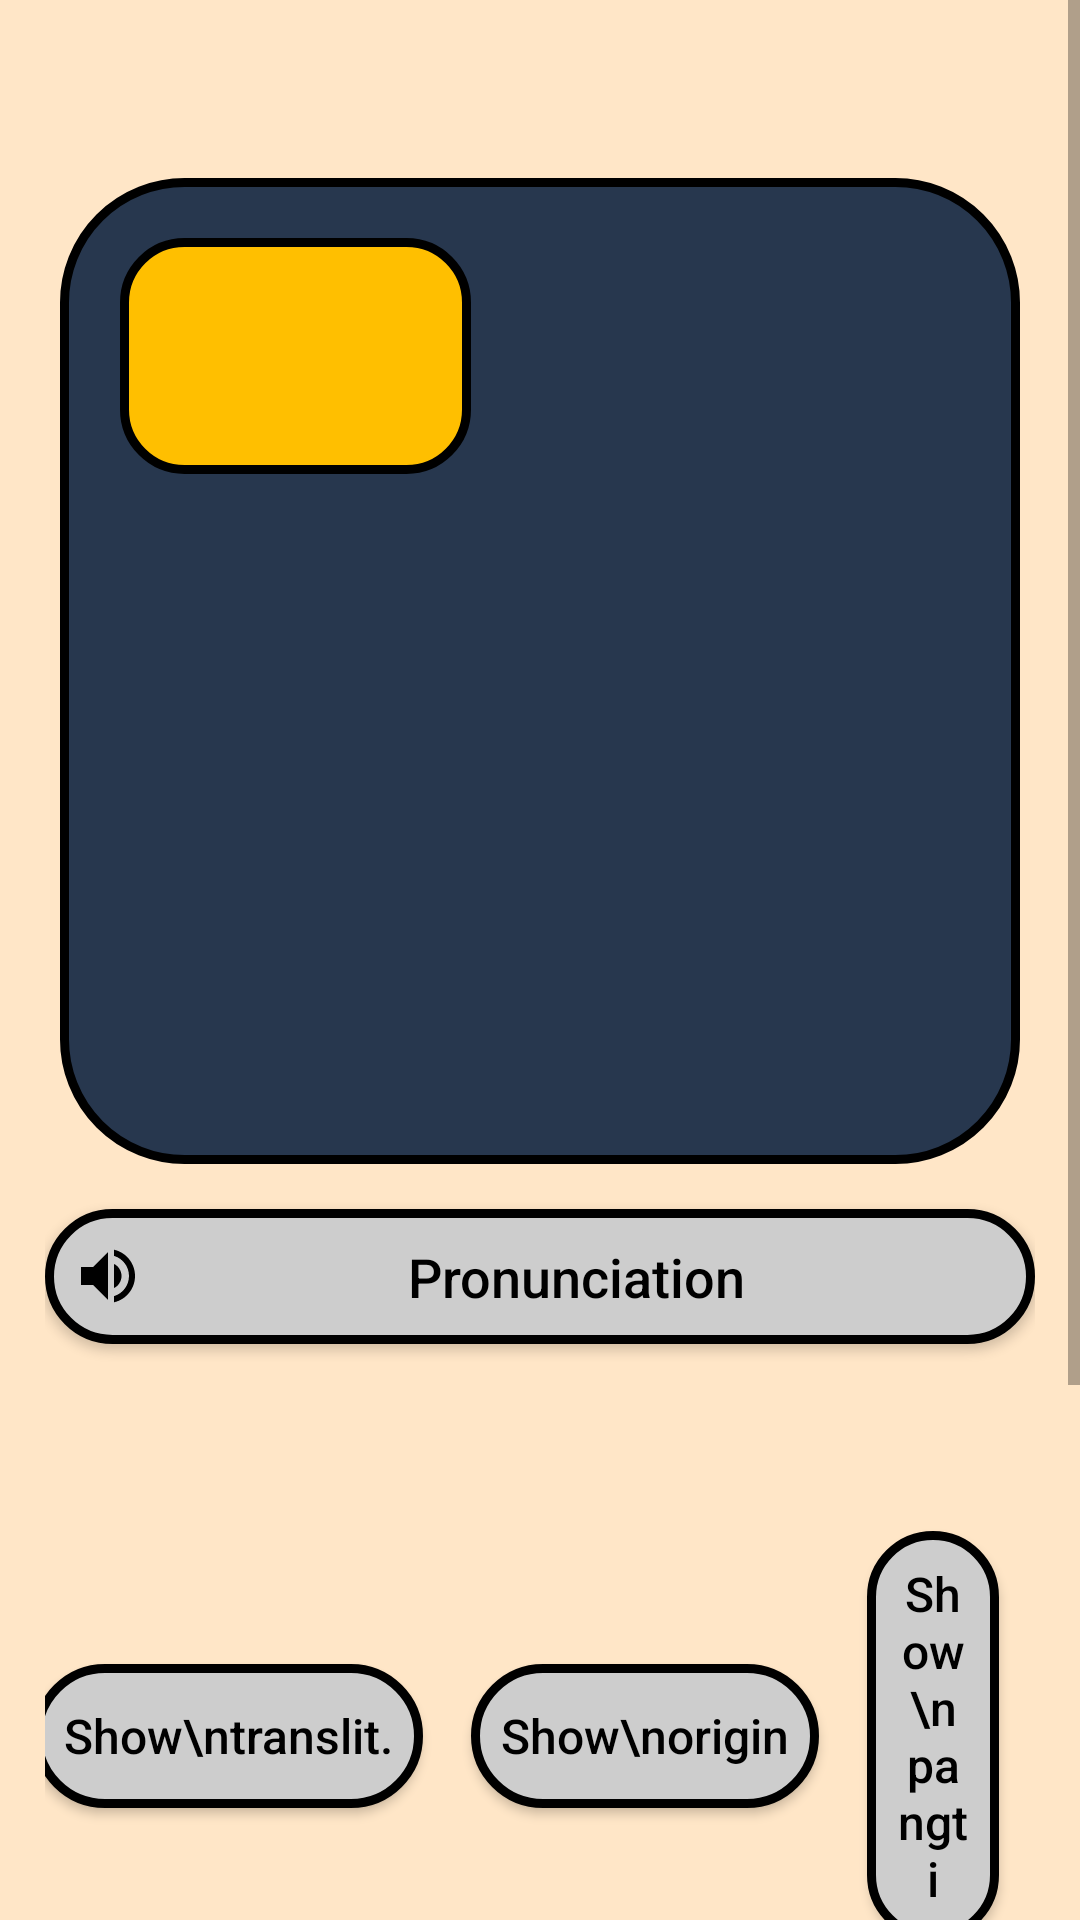

Reconstruct the res/layout file that produces this screen, plus the resources it refers to.
<!-- AndroidManifest.xml: application theme Theme.LearnGurbani -->
<!-- res/layout/activity_flashcard_actvity.xml -->
<?xml version="1.0" encoding="utf-8"?>
<ScrollView xmlns:android="http://schemas.android.com/apk/res/android"
    xmlns:app="http://schemas.android.com/apk/res-auto"
    xmlns:tools="http://schemas.android.com/tools"
    android:layout_width="match_parent"
    android:layout_height="match_parent"
    android:background="@color/backgroundColour"
    android:gravity="center"
    android:orientation="vertical"
    tools:context=".FlashcardActivity">

    <LinearLayout
        android:layout_width="match_parent"
        android:layout_height="match_parent"
        android:orientation="vertical">
    <TextView
        android:id="@+id/fcWordNum"
        android:layout_width="match_parent"
        android:layout_height="wrap_content"
        android:layout_marginTop="20dp"
        android:layout_marginBottom="10dp"
        android:textAlignment="center"
        android:textColor="@color/black"
        android:textSize="22sp"
        android:textStyle="bold" />

    <LinearLayout
        android:layout_width="match_parent"
        android:layout_height="wrap_content"
        android:layout_marginLeft="20dp"
        android:layout_marginRight="20dp"
        android:background="@drawable/answer_buttons_background"
        android:orientation="vertical"
        android:paddingStart="20dp"
        android:paddingEnd="20dp">

        <LinearLayout
            android:layout_width="match_parent"
            android:layout_height="wrap_content"
            android:layout_marginTop="20dp"
            android:layout_marginBottom="0dp"
            android:orientation="horizontal">

            <TextView
                android:id="@+id/fcWord"
                android:layout_width="wrap_content"
                android:layout_height="wrap_content"
                android:background="@drawable/word_container_background"
                android:paddingLeft="20dp"
                android:paddingTop="10dp"
                android:paddingRight="20dp"
                android:paddingBottom="10dp"
                android:text="       "
                android:textAlignment="textStart"
                android:textColor="@color/black"
                android:textSize="44sp" />

            <ImageView
                android:id="@+id/fcImage"
                android:layout_width="match_parent"
                android:layout_height="match_parent"
                android:scaleType="fitEnd"
                android:visibility="invisible" />


        </LinearLayout>

        <TextView
            android:id="@+id/fcTranslit"
            android:layout_width="match_parent"
            android:layout_height="wrap_content"
            android:layout_marginBottom="67dp"
            android:textAlignment="textStart"
            android:textColor="#ffbf00"
            android:textSize="16sp"
            android:textStyle="italic"
            android:visibility="invisible" />

        <TextView
            android:id="@+id/fcOrigin"
            android:layout_width="match_parent"
            android:layout_height="wrap_content"
            android:layout_marginBottom="7dp"
            android:textAlignment="textStart"
            android:textColor="#ffbf00"
            android:textSize="16sp"
            android:textStyle="italic"
            android:visibility="invisible" />



        <TextView
            android:id="@+id/fcPunj"
            android:layout_width="match_parent"
            android:layout_height="wrap_content"
            android:layout_marginBottom="2dp"
            android:text=""
            android:textAlignment="textStart"
            android:textColor="@color/white"
            android:textSize="20sp"
            android:visibility="invisible" />

        <TextView
            android:id="@+id/fcEngTransl"
            android:layout_width="match_parent"
            android:layout_height="wrap_content"
            android:layout_marginBottom="7dp"
            android:textAlignment="textStart"
            android:textColor="@color/white"
            android:textSize="30sp"
            android:visibility="invisible" />

        <TextView
            android:id="@+id/fcPangti"
            android:layout_width="match_parent"
            android:layout_height="wrap_content"
            android:layout_marginBottom="20dp"
            android:text="\n"
            android:textAlignment="textStart"
            android:textColor="@color/white"
            android:textSize="12sp"
            android:visibility="invisible" />


    </LinearLayout>


        <LinearLayout
            android:layout_width="wrap_content"
            android:layout_height="wrap_content"
            android:layout_marginLeft="15dp"
            android:layout_marginRight="15dp"
            android:layout_marginBottom="20dp"
            android:gravity="center"
            android:orientation="vertical">

            <androidx.appcompat.widget.AppCompatButton
                android:id="@+id/playAudio"
                android:layout_width="match_parent"
                android:layout_height="45dp"
                android:layout_marginTop="15dp"
                android:background="@drawable/confirm_button_background"
                android:drawableStart="@drawable/ic_baseline_audio"
                android:padding="9dp"
                android:text="Pronunciation"
                android:textAlignment="center"
                android:textAllCaps="false"
                android:textColor="@color/black"
                android:textSize="18sp" />

            <LinearLayout
                android:layout_width="wrap_content"
                android:layout_height="wrap_content"
                android:layout_marginTop="15dp"
                android:layout_marginBottom="15dp"
                android:gravity="center"
                android:orientation="horizontal">

                <androidx.appcompat.widget.AppCompatButton
                    android:id="@+id/rvlTranslit"
                    android:layout_width="wrap_content"
                    android:layout_height="wrap_content"
                    android:layout_marginRight="8dp"
                    android:background="@drawable/confirm_button_background"
                    android:padding="10dp"
                    android:text="Show\ntranslit."
                    android:textAlignment="center"
                    android:textAllCaps="false"
                    android:textColor="@color/black"
                    android:textSize="16sp" />

                <androidx.appcompat.widget.AppCompatButton
                    android:id="@+id/rvlOrigin"
                    android:layout_width="wrap_content"
                    android:layout_height="wrap_content"
                    android:layout_marginLeft="8dp"
                    android:layout_marginRight="8dp"
                    android:background="@drawable/confirm_button_background"
                    android:padding="10dp"
                    android:text="Show\norigin"
                    android:textAlignment="center"
                    android:textAllCaps="false"
                    android:textColor="@color/black"
                    android:textSize="16sp" />

                <androidx.appcompat.widget.AppCompatButton
                    android:id="@+id/rvlPangti"
                    android:layout_width="wrap_content"
                    android:layout_height="wrap_content"
                    android:layout_marginLeft="8dp"
                    android:layout_marginRight="8dp"
                    android:background="@drawable/confirm_button_background"
                    android:padding="10dp"
                    android:text="Show\npangti"
                    android:textAlignment="center"
                    android:textAllCaps="false"
                    android:textColor="@color/black"
                    android:textSize="16sp" />

                <androidx.appcompat.widget.AppCompatButton
                    android:id="@+id/rvlImage"
                    android:layout_width="wrap_content"
                    android:layout_height="wrap_content"
                    android:layout_marginLeft="8dp"
                    android:background="@drawable/confirm_button_background"
                    android:padding="10dp"
                    android:text="Show\nimage"
                    android:textAlignment="center"
                    android:textAllCaps="false"
                    android:textColor="@color/black"
                    android:textSize="16sp" />


            </LinearLayout>

            <LinearLayout
                android:layout_width="match_parent"
                android:layout_height="wrap_content"
                android:orientation="horizontal">

                <androidx.appcompat.widget.AppCompatButton
                    android:id="@+id/rvlPunjMeaning"
                    android:layout_width="wrap_content"
                    android:layout_height="wrap_content"
                    android:layout_marginRight="20dp"
                    android:background="@drawable/confirm_button_background"
                    android:layout_weight="1"
                    android:padding="12dp"
                    android:layout_alignParentLeft="true"
                    android:text="Show punjabi"
                    android:textAlignment="center"
                    android:textAllCaps="false"
                    android:textColor="@color/black"
                    android:textSize="20sp" />

                <androidx.appcompat.widget.AppCompatButton
                    android:id="@+id/rvlEngMeaning"
                    android:layout_width="wrap_content"
                    android:layout_height="wrap_content"
                    android:background="@drawable/confirm_button_background"
                    android:layout_weight="1"
                    android:drawableEnd="@drawable/ic_noun_translation_1508028"
                    android:text="Show meaning!"
                    android:layout_alignParentRight="true"
                    android:textAlignment="center"
                    android:padding="12dp"
                    android:textAllCaps="false"
                    android:textColor="@color/black"
                    android:textSize="20sp"
                    android:textStyle="bold" />

            </LinearLayout>

            <androidx.appcompat.widget.AppCompatButton
                android:id="@+id/fcNextWord"
                android:layout_width="match_parent"
                android:layout_height="wrap_content"
                android:layout_marginTop="15dp"
                android:background="@drawable/question_container_background"
                android:padding="9dp"
                android:text="Next word"
                android:textAlignment="center"
                android:textAllCaps="false"
                android:textColor="@color/black"
                android:textSize="22sp"
                android:visibility="invisible"
                android:layout_marginBottom="20dp"/>

        </LinearLayout>

    </LinearLayout>


</ScrollView>
<!-- resources referenced by this layout -->
<resources>
  <color name="backgroundColour">#ffe6c7</color>
  <color name="black">#FF000000</color>
  <color name="white">#FFFFFFFF</color>
  <!-- drawable answer_buttons_background (drawable) -->
  <?xml version="1.0" encoding="utf-8"?>
  <shape
      xmlns:android="http://schemas.android.com/apk/res/android"
      android:shape="rectangle"
      >
  
      <corners android:radius="40dp"
          />
  
      <solid android:color="#27374e"
          />
  
      <stroke android:width="3dp"
          android:color="@color/black"
          />
  
  </shape>
  <!-- drawable confirm_button_background (drawable) -->
  <?xml version="1.0" encoding="utf-8"?>
  <shape
      xmlns:android="http://schemas.android.com/apk/res/android"
      android:shape="rectangle"
      >
  
      <corners android:radius="40dp"
          />
  
      <solid android:color="#CDCDCD"
          />
  
      <stroke android:width="3dp"
          android:color="@color/black"/>
  
  </shape>
  <!-- drawable ic_baseline_audio (drawable) -->
  <vector xmlns:android="http://schemas.android.com/apk/res/android"
      android:width="24dp"
      android:height="24dp"
      android:viewportWidth="24"
      android:viewportHeight="24"
      android:tint="@color/black">
    <path
        android:fillColor="@color/black"
        android:pathData="M3,9v6h4l5,5L12,4L7,9L3,9zM16.5,12c0,-1.77 -1.02,-3.29 -2.5,-4.03v8.05c1.48,-0.73 2.5,-2.25 2.5,-4.02zM14,3.23v2.06c2.89,0.86 5,3.54 5,6.71s-2.11,5.85 -5,6.71v2.06c4.01,-0.91 7,-4.49 7,-8.77s-2.99,-7.86 -7,-8.77z"/>
  </vector>
  <!-- drawable question_container_background (drawable) -->
  <?xml version="1.0" encoding="utf-8"?>
  <shape
      xmlns:android="http://schemas.android.com/apk/res/android"
      android:shape="rectangle"
      >
  
      <corners android:radius="40dp"
          />
  
      <solid android:color="#ffbf00"
          />
  
      <stroke android:width="3dp"
          android:color="@color/black"/>
  </shape>
  <!-- drawable word_container_background (drawable) -->
  <?xml version="1.0" encoding="utf-8"?>
  <shape
      xmlns:android="http://schemas.android.com/apk/res/android"
      android:shape="rectangle"
      >
  
      <corners android:radius="20dp"
          />
  
      <solid android:color="#ffbf00"
          />
  
      <stroke android:width="3dp"
          android:color="@color/black"/>
  </shape>
  <style name="Theme.LearnGurbani" parent="Theme.AppCompat.DayNight.DarkActionBar">
          
          <item name="colorPrimary">@color/black</item>
          <item name="colorPrimaryVariant">@color/black</item>
          <item name="colorOnPrimary">@color/white</item>
          
          <item name="colorSecondary">@color/teal_200</item>
          <item name="colorSecondaryVariant">@color/teal_700</item>
          <item name="colorOnSecondary">@color/black</item>
          
          <item name="android:statusBarColor" tools:targetApi="l">?attr/colorPrimaryVariant</item>
          
      </style>
  <color name="teal_200">#FF03DAC5</color>
  <color name="teal_700">#FF018786</color>
</resources>
